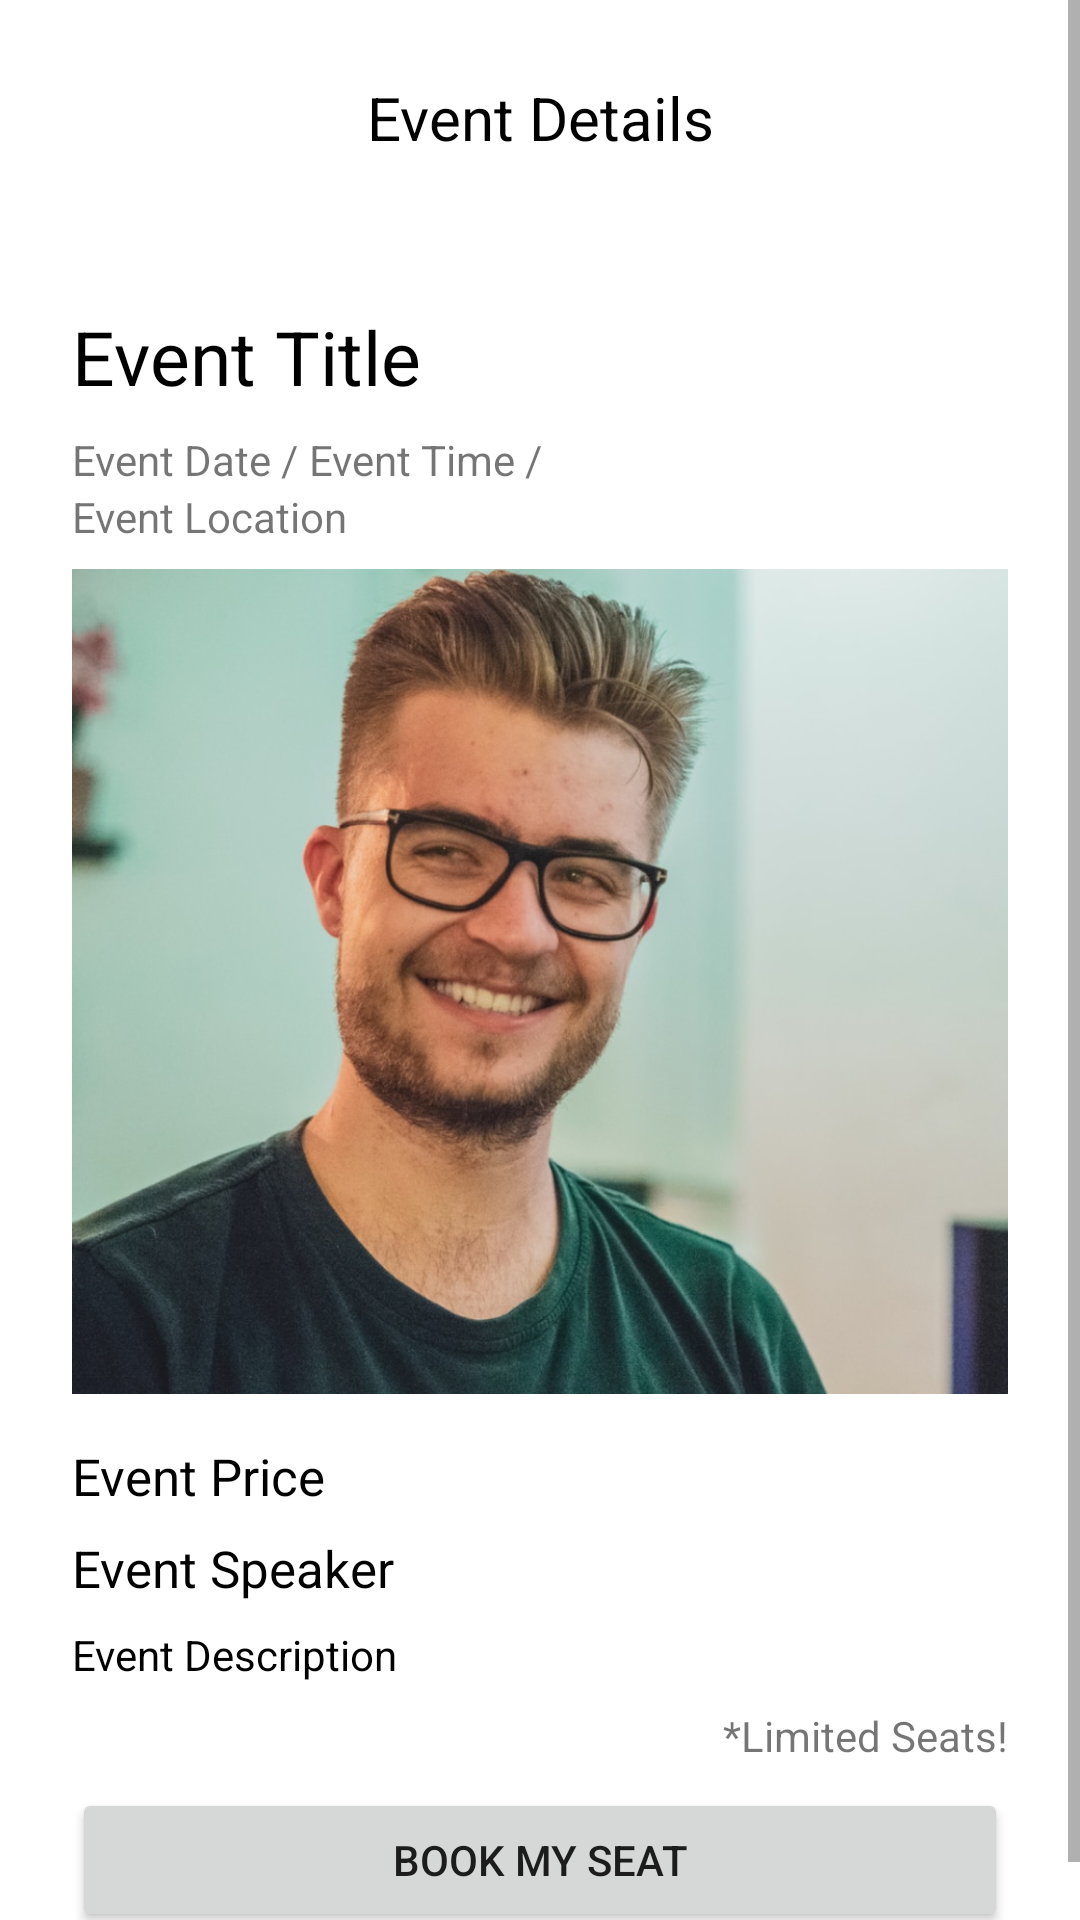

The Android layout XML behind this screen, and the referenced resources:
<!-- AndroidManifest.xml: application theme Theme.MyMentor -->
<!-- res/layout/activity_detail_events.xml -->
<?xml version="1.0" encoding="utf-8"?>
<ScrollView xmlns:android="http://schemas.android.com/apk/res/android"
    xmlns:app="http://schemas.android.com/apk/res-auto"
    xmlns:tools="http://schemas.android.com/tools"
    android:layout_width="match_parent"
    android:layout_height="match_parent"
    tools:context=".ui.events.DetailEventsActivity">

    <androidx.constraintlayout.widget.ConstraintLayout
        android:layout_width="match_parent"
        android:layout_height="wrap_content">

        <androidx.constraintlayout.widget.ConstraintLayout
            android:id="@+id/detail_events_topbar"
            android:layout_width="match_parent"
            android:layout_height="wrap_content"
            android:layout_alignParentTop="true"
            android:orientation="horizontal"
            app:layout_constraintStart_toStartOf="parent"
            app:layout_constraintTop_toTopOf="parent">

            <ImageView
                android:id="@+id/btn_back"
                android:layout_width="30dp"
                android:layout_height="30dp"
                android:layout_marginStart="24dp"
                android:layout_marginTop="24dp"
                android:layout_marginBottom="24dp"
                android:background="@drawable/background_circular_white"
                android:padding="7dp"
                app:layout_constraintBottom_toBottomOf="parent"
                app:layout_constraintStart_toStartOf="parent"
                app:layout_constraintTop_toTopOf="parent"
                app:srcCompat="@drawable/baseline_arrow_back_24" />

            <TextView
                android:id="@+id/tv_detail_events_title"
                android:layout_width="wrap_content"
                android:layout_height="wrap_content"
                android:layout_gravity="center"
                android:text="Event Details"
                android:textColor="@color/black"
                android:textSize="20sp"
                app:layout_constraintBottom_toBottomOf="@+id/btn_back"
                app:layout_constraintEnd_toEndOf="parent"
                app:layout_constraintStart_toStartOf="parent"
                app:layout_constraintTop_toTopOf="@+id/btn_back" />

            <ImageView
                android:id="@+id/btn_call"
                android:layout_width="30dp"
                android:layout_height="30dp"
                android:layout_marginTop="24dp"
                android:layout_marginEnd="24dp"
                android:layout_marginBottom="24dp"
                android:background="@drawable/background_circular_white"
                android:padding="7dp"
                app:layout_constraintBottom_toBottomOf="parent"
                app:layout_constraintEnd_toEndOf="parent"
                app:layout_constraintTop_toTopOf="parent"
                app:srcCompat="@drawable/baseline_calendar_month_24" />

        </androidx.constraintlayout.widget.ConstraintLayout>

        <TextView
            android:id="@+id/tv_event_title"
            android:layout_width="0dp"
            android:layout_height="wrap_content"
            android:layout_marginStart="24dp"
            android:layout_marginTop="24dp"
            android:layout_marginEnd="24dp"
            android:text="Event Title"
            android:textColor="@color/black"
            android:textSize="25sp"
            app:layout_constraintEnd_toEndOf="parent"
            app:layout_constraintStart_toStartOf="parent"
            app:layout_constraintTop_toBottomOf="@+id/detail_events_topbar" />

        <TextView
            android:id="@+id/tv_event_detail_date"
            android:layout_width="wrap_content"
            android:layout_height="wrap_content"
            android:layout_marginTop="8dp"
            android:text="Event Date / "
            app:layout_constraintStart_toStartOf="@+id/tv_event_title"
            app:layout_constraintTop_toBottomOf="@+id/tv_event_title" />

        <TextView
            android:id="@+id/tv_event_details_time"
            android:layout_width="wrap_content"
            android:layout_height="wrap_content"
            android:text="Event Time / "
            app:layout_constraintStart_toEndOf="@+id/tv_event_detail_date"
            app:layout_constraintTop_toTopOf="@+id/tv_event_detail_date" />

        <ImageView
            android:id="@+id/imageView2"
            android:layout_width="0dp"
            android:layout_height="275dp"
            android:layout_marginStart="24dp"
            android:layout_marginTop="8dp"
            android:layout_marginEnd="24dp"
            android:contentDescription="Post Image"
            android:scaleType="centerCrop"
            app:layout_constraintEnd_toEndOf="parent"
            app:layout_constraintHorizontal_bias="1.0"
            app:layout_constraintStart_toStartOf="parent"
            app:layout_constraintTop_toBottomOf="@+id/tv_event_details_location"
            app:srcCompat="@drawable/dummy_mentor_profile"
            tools:srcCompat="@drawable/dummy_mentor_profile" />

        <TextView
            android:id="@+id/tv_event_details_price"
            android:layout_width="wrap_content"
            android:layout_height="wrap_content"
            android:layout_marginTop="16dp"
            android:text="Event Price"
            android:textColor="@color/black"
            android:textSize="17sp"
            app:layout_constraintStart_toStartOf="@+id/imageView2"
            app:layout_constraintTop_toBottomOf="@+id/imageView2" />

        <TextView
            android:id="@+id/tv_event_details_speaker"
            android:layout_width="wrap_content"
            android:layout_height="wrap_content"
            android:layout_marginTop="8dp"
            android:text="Event Speaker"
            android:textColor="@color/black"
            android:textSize="17sp"
            app:layout_constraintStart_toStartOf="@+id/tv_event_details_price"
            app:layout_constraintTop_toBottomOf="@+id/tv_event_details_price" />

        <TextView
            android:id="@+id/tv_event_details_description"
            android:layout_width="0dp"
            android:layout_height="wrap_content"
            android:layout_marginTop="8dp"
            android:layout_marginBottom="8dp"
            android:text="Event Description"
            android:textColor="@color/black"
            app:layout_constraintBottom_toTopOf="@+id/tv_event_details_limitedseats"
            app:layout_constraintEnd_toEndOf="@+id/tv_event_details_limitedseats"
            app:layout_constraintStart_toStartOf="@+id/tv_event_details_speaker"
            app:layout_constraintTop_toBottomOf="@+id/tv_event_details_speaker" />

        <TextView
            android:id="@+id/tv_event_details_location"
            android:layout_width="0dp"
            android:layout_height="wrap_content"
            android:layout_marginEnd="24dp"
            android:text="Event Location"
            app:layout_constraintEnd_toEndOf="parent"
            app:layout_constraintHorizontal_bias="1.0"
            app:layout_constraintStart_toStartOf="@+id/tv_event_detail_date"
            app:layout_constraintTop_toBottomOf="@+id/tv_event_detail_date" />

        <Button
            android:id="@+id/btn_book"
            android:layout_width="0dp"
            android:layout_height="wrap_content"
            android:layout_marginStart="24dp"
            android:layout_marginEnd="24dp"
            android:layout_marginBottom="16dp"
            android:text="Book My Seat"
            app:layout_constraintBottom_toBottomOf="parent"
            app:layout_constraintEnd_toEndOf="parent"
            app:layout_constraintStart_toStartOf="parent" />

        <TextView
            android:id="@+id/tv_event_details_limitedseats"
            android:layout_width="wrap_content"
            android:layout_height="wrap_content"
            android:layout_marginBottom="8dp"
            android:text="*Limited Seats!"
            app:layout_constraintBottom_toTopOf="@+id/btn_book"
            app:layout_constraintEnd_toEndOf="@+id/btn_book" />

    </androidx.constraintlayout.widget.ConstraintLayout>

</ScrollView>
<!-- resources referenced by this layout -->
<resources>
  <color name="black">#FF000000</color>
  <!-- drawable background_circular_white (drawable) -->
  <shape xmlns:android="http://schemas.android.com/apk/res/android">
      <solid android:color="#FFFFFF" /> 
      <corners android:radius="250dp" /> 
  </shape>
  <!-- drawable dummy_mentor_profile: png bitmap (drawable, 783980 bytes) -->
  <style name="Theme.MyMentor" parent="Theme.MaterialComponents.DayNight.DarkActionBar">
          
          <item name="colorPrimary">@color/main_purple</item>
          <item name="colorPrimaryVariant">@color/purple_700</item>
          <item name="colorOnPrimary">@color/white</item>
          
          <item name="colorSecondary">@color/teal_200</item>
          <item name="colorSecondaryVariant">@color/teal_700</item>
          <item name="colorOnSecondary">@color/black</item>
          
          <item name="windowActionBar">false</item>
          <item name="windowNoTitle">true</item>
  
  
  
          
      </style>
  <color name="main_purple">#4D2C5C</color>
  <color name="purple_700">#FF3700B3</color>
  <color name="white">#FFFFFFFF</color>
  <color name="teal_200">#FF03DAC5</color>
  <color name="teal_700">#FF018786</color>
</resources>
